Run: headless pygame with SDL's dummy video driver; simulated clock (each Clock.tick advances the game by its frame time, no real sleeping); random seed 0; keys injected as events and as key.get_pressed() state; mouse plan: one left click at the window centre at the start of phase 2, then a move to the lower-right quarter at the start of phase 3.
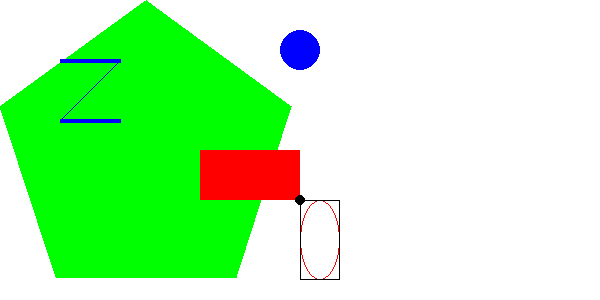
Frame 1 of 4 · flips 1–60 · no input
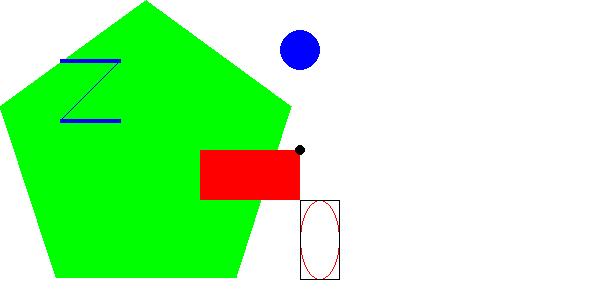
Frame 2 of 4 · flips 61–180 · clicked the window centre · tapped SPACE, RETURN · held RIGHT (→), D
Frame 3 of 4 · flips 181–300 · moved the mouse to the lower-right quarter · held DOWN (↓), S · screen unchanged from frame 2, image omitted
Frame 4 of 4 · flips 301–420 · held LEFT (←), A, UP (↑), W · screen unchanged from frame 3, image omitted

The pygame program that drew these frames:

import pygame, sys
from pygame.locals import *

# set up the colors
BLACK = (  0,   0,   0)
WHITE = (255, 255, 255)
RED   = (255,   0,   0)
GREEN = (  0, 255,   0)
BLUE  = (  0,   0, 255)

class My_app():
    def __init__(self):

        pygame.init()

        # set up the window
        self.D_WIDHT = 600
        self.D_HEIGHT = 300

        self.DISPLAYSURF = pygame.display.set_mode((self.D_WIDHT, self.D_HEIGHT), 0, 32)
        pygame.display.set_caption('Drawing')


        self.die_koordinaten = {'x': 300, 'y': 200}
        self.die_radius = 5

        FPS = 50
        FPSCLOCK = pygame.time.Clock()

        while True:
            self.DISPLAYSURF.fill(WHITE)
            for event in pygame.event.get():
                self.check_exit_event(event)
                self.check_mouse_event(event)

            self.the_background()

            pygame.draw.circle(self.DISPLAYSURF, BLACK, (self.die_koordinaten['x'], self.die_koordinaten['y']), self.die_radius, 0)

            #print(pygame.mouse.get_pos())
            pygame.display.update()
            FPSCLOCK.tick(FPS)


    def check_exit_event(self, event):
        if event.type == pygame.QUIT or (event.type == pygame.KEYUP and event.key == pygame.K_ESCAPE):
            pygame.quit()
            sys.exit()

    def check_mouse_event(self, event):
        if event.type == pygame.MOUSEBUTTONUP:
            #print(event.pos)
            if event.button == 1:
                neu_koordinaten = pygame.mouse.get_pos()
                self.die_koordinaten['x'] = neu_koordinaten[0]
                self.die_koordinaten['y'] = neu_koordinaten[1]
        elif event.type == pygame.MOUSEBUTTONDOWN:
            if event.button == 4:
                self.die_radius += 1
            elif event.button == 5:
                self.die_radius = max(1, self.die_radius -1)


    def the_background(self):
        # draw on the surface object
        self.DISPLAYSURF.fill(WHITE)
        pygame.draw.polygon(self.DISPLAYSURF, GREEN, ((146, 0), (291, 106), (236, 277), (56, 277), (0, 106)))
        pygame.draw.line(self.DISPLAYSURF, BLUE, (60, 60), (120, 60), 4)
        pygame.draw.line(self.DISPLAYSURF, BLUE, (120, 60), (60, 120))
        pygame.draw.line(self.DISPLAYSURF, BLUE, (60, 120), (120, 120), 4)
        pygame.draw.circle(self.DISPLAYSURF, BLUE, (300, 50), 20, 0)
        pygame.draw.ellipse(self.DISPLAYSURF, RED, (300, 200, 40, 80), 1)
        the_rect = pygame.Rect(300, 200, 40, 80)
        pygame.draw.rect(self.DISPLAYSURF, BLACK, the_rect, 1)
        pygame.draw.rect(self.DISPLAYSURF, RED, (200, 150, 100, 50))

# run the game loop
if __name__ == "__main__":
    ausfuehren = My_app()
